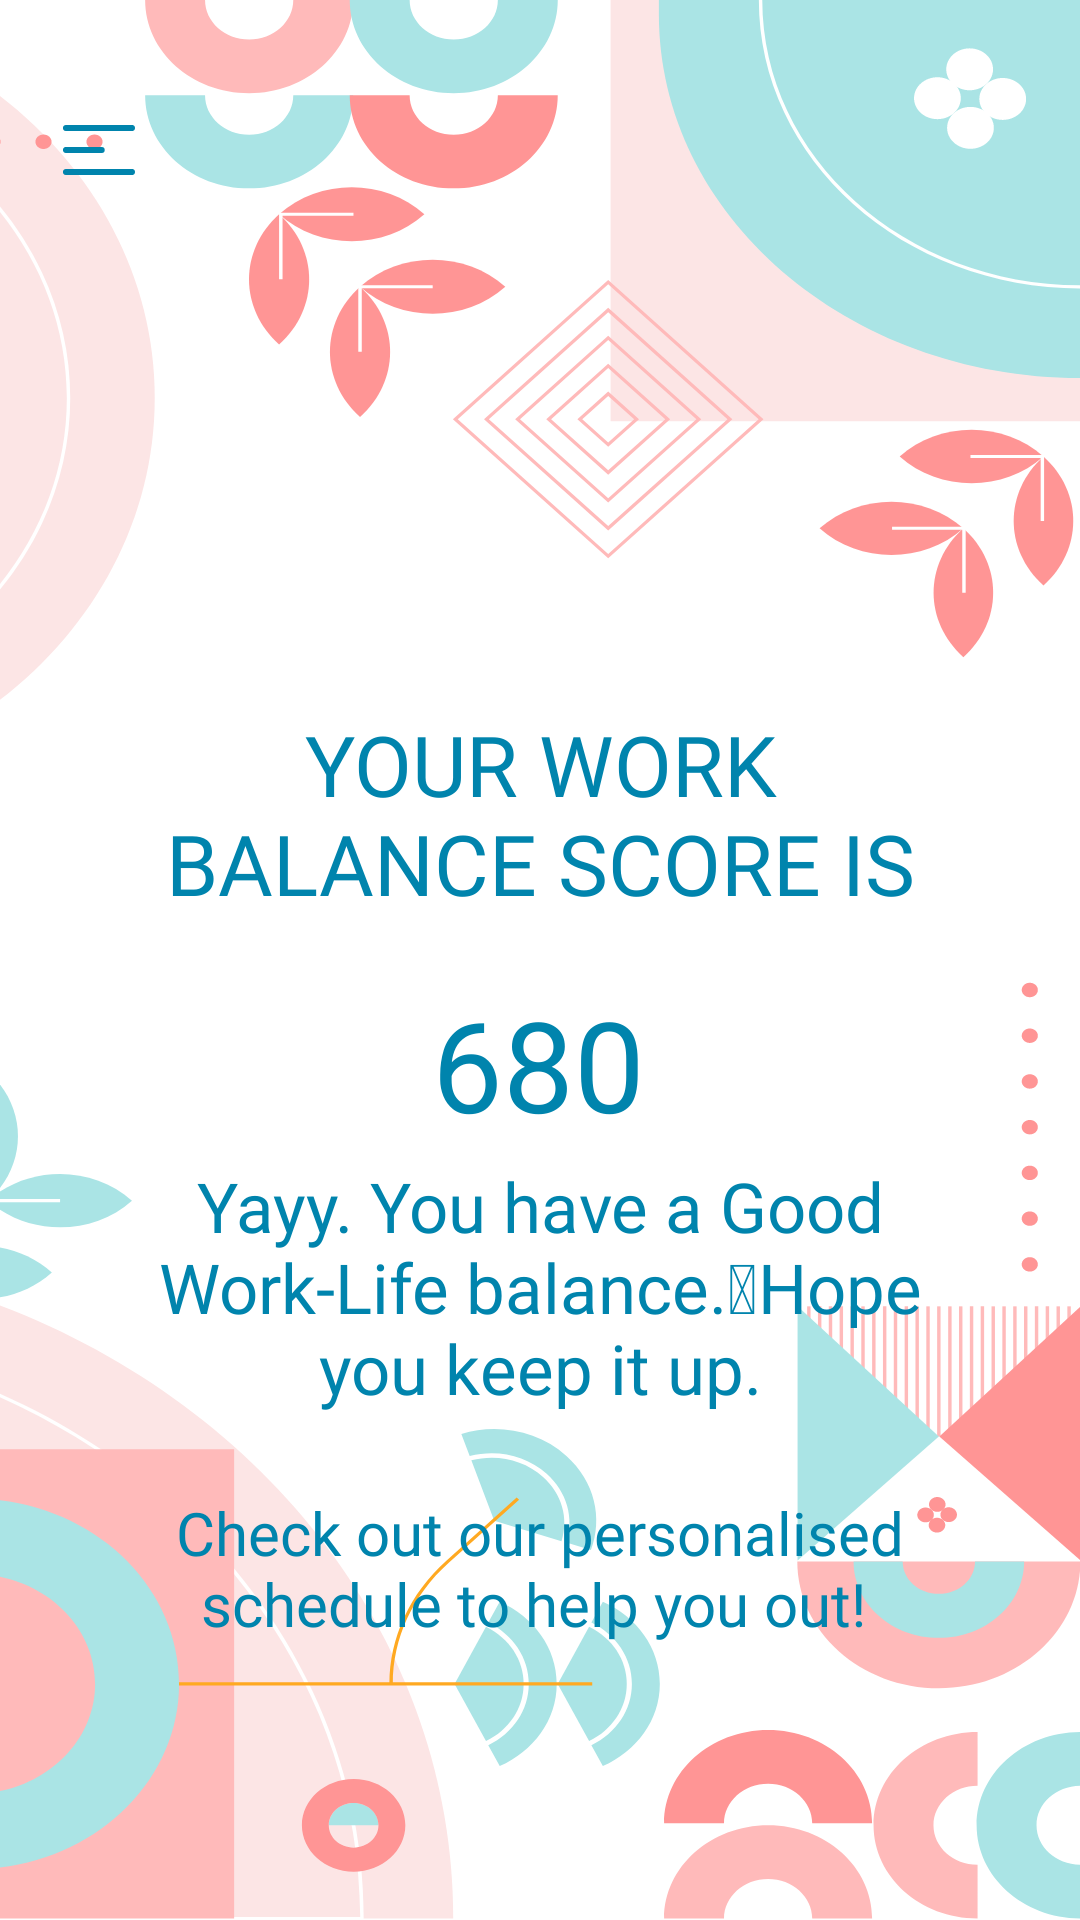

Here is an Android app screen rendered from its layout file. Give the layout XML and the strings, colors and styles it references.
<!-- AndroidManifest.xml: application theme Theme.Itule -->
<!-- res/layout/activity_work_life.xml -->
<?xml version="1.0" encoding="utf-8"?>
<androidx.constraintlayout.widget.ConstraintLayout xmlns:android="http://schemas.android.com/apk/res/android"
    xmlns:app="http://schemas.android.com/apk/res-auto"
    xmlns:tools="http://schemas.android.com/tools"
    android:layout_width="match_parent"
    android:layout_height="match_parent"
    android:background="@drawable/ic_prediction_bg"
    tools:context=".WorkLifeActivity">
    <ImageButton
        android:id="@+id/hamburgerImageButton"
        style="?android:attr/borderlessButtonStyle"
        android:layout_width="30dp"
        android:layout_height="30dp"
        android:layout_alignParentStart="true"
        android:layout_marginStart="18dp"
        android:layout_marginTop="35dp"
        app:layout_constraintTop_toTopOf="parent"
        app:layout_constraintStart_toStartOf="parent"
        android:src="@drawable/ic_hamburger" />

    <TextView
        android:id="@+id/textView23"
        android:layout_width="match_parent"
        android:layout_height="wrap_content"
        android:layout_marginStart="50dp"
        android:layout_marginTop="236dp"
        android:layout_marginEnd="50dp"
        android:fontFamily="@font/montserrat_bold"
        android:text="YOUR WORK BALANCE SCORE IS"
        android:textAlignment="center"
        android:textColor="#0084AD"
        android:textSize="28dp"
        app:layout_constraintEnd_toEndOf="parent"
        app:layout_constraintHorizontal_bias="0.0"
        app:layout_constraintStart_toStartOf="parent"
        app:layout_constraintTop_toTopOf="parent" />

    <TextView
        android:id="@+id/balance"
        android:layout_width="wrap_content"
        android:layout_height="wrap_content"
        android:layout_marginTop="20dp"
        android:fontFamily="@font/montserrat_bold"
        android:text="680"
        android:textColor="#0084AD"
        android:textSize="42dp"
        app:layout_constraintEnd_toEndOf="parent"
        app:layout_constraintHorizontal_bias="0.498"
        app:layout_constraintStart_toStartOf="parent"
        app:layout_constraintTop_toBottomOf="@+id/textView23" />

    <TextView
        android:id="@+id/message"
        android:layout_width="match_parent"
        android:layout_height="wrap_content"
        android:layout_marginStart="40dp"
        android:layout_marginTop="4dp"
        android:layout_marginEnd="40dp"
        android:fontFamily="@font/montserrat"
        android:text="Yayy. You have a Good Work-Life balance. Hope you keep it up."
        android:textAlignment="center"
        android:textColor="#0084AD"
        android:textSize="23dp"
        app:layout_constraintEnd_toEndOf="parent"
        app:layout_constraintHorizontal_bias="1.0"
        app:layout_constraintStart_toStartOf="parent"
        app:layout_constraintTop_toBottomOf="@+id/balance" />

    <TextView
        android:id="@+id/schedule"
        android:layout_width="match_parent"
        android:layout_height="wrap_content"
        android:layout_marginTop="26dp"
        android:text="Check out our personalised schedule to help you out! "
        android:fontFamily="@font/montserrat"
        android:textAlignment="center"
        android:textColor="#0084AD"
        android:layout_marginStart="40dp"
        android:layout_marginEnd="40dp"
        android:clickable="true"
        android:textSize="20dp"
        app:layout_constraintEnd_toEndOf="parent"
        app:layout_constraintStart_toStartOf="parent"
        app:layout_constraintTop_toBottomOf="@+id/message" />
</androidx.constraintlayout.widget.ConstraintLayout>
<!-- resources referenced by this layout -->
<resources>
  <!-- drawable ic_hamburger (drawable) -->
  <vector xmlns:android="http://schemas.android.com/apk/res/android"
      android:width="24dp"
      android:height="17dp"
      android:viewportWidth="24"
      android:viewportHeight="17">
    <path
        android:pathData="M1,8.3333H12.9014M1,1H23M1,15.6667H23"
        android:strokeLineJoin="round"
        android:strokeWidth="2"
        android:fillColor="#00000000"
        android:strokeColor="#0084AD"
        android:strokeLineCap="round"/>
  </vector>
  <!-- drawable ic_prediction_bg: vector/xml drawable (drawable, 20697 chars, omitted) -->
  <style name="Theme.Itule" parent="Theme.MaterialComponents.DayNight.NoActionBar">
          
          <item name="colorPrimary">#0084AD</item>
          <item name="colorPrimaryVariant">#0084AD</item>
          <item name="colorOnPrimary">#FF9595</item>
          
          <item name="colorSecondary">@color/teal_200</item>
          <item name="colorSecondaryVariant">@color/teal_700</item>
          <item name="colorOnSecondary">@color/black</item>
          
          <item name="android:statusBarColor" tools:targetApi="l">?attr/colorPrimaryVariant</item>
          
      </style>
  <color name="teal_200">#FF03DAC5</color>
  <color name="teal_700">#FF018786</color>
  <color name="black">#FF000000</color>
</resources>
